Run: headless pygame with SDL's dummy video driver; simulated clock (each Clock.tick advances the game by its frame time, no real sleeping); random seed 0; keys injected as events and as key.get_pressed() state; no mouse input.
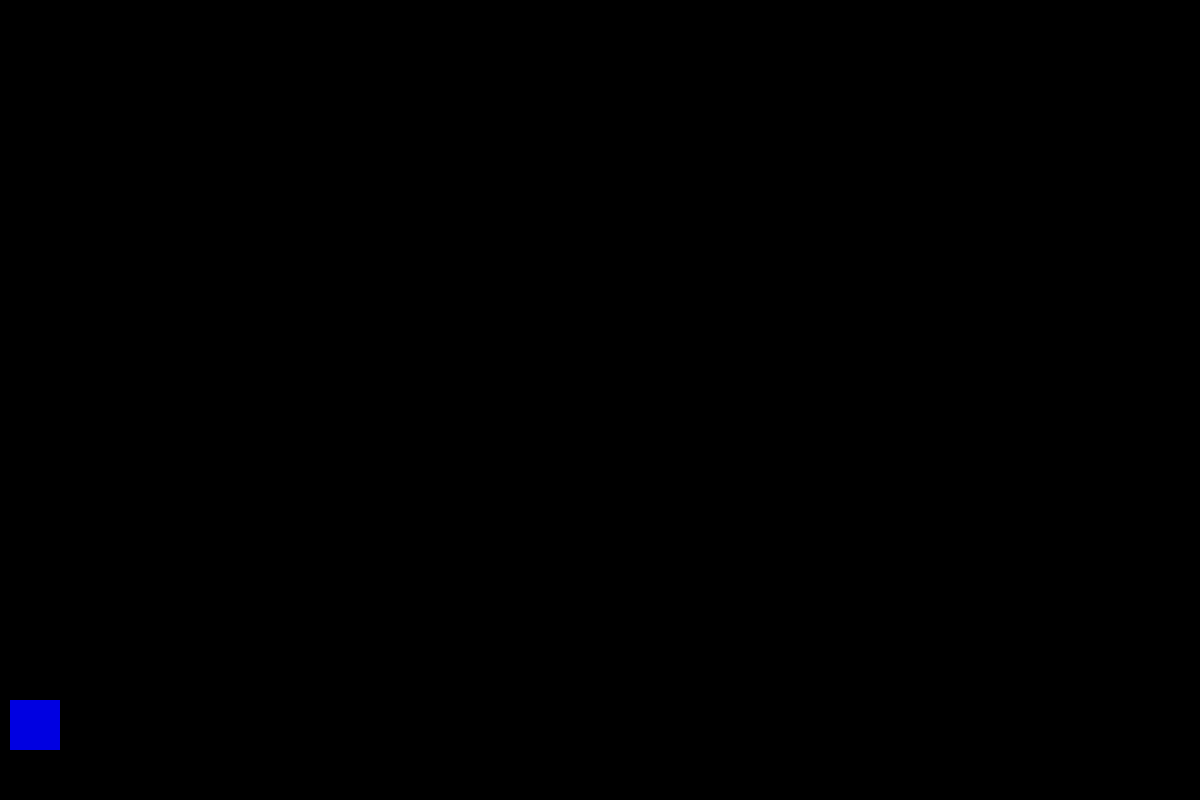
Frame 1 of 4 · flips 1–60 · no input
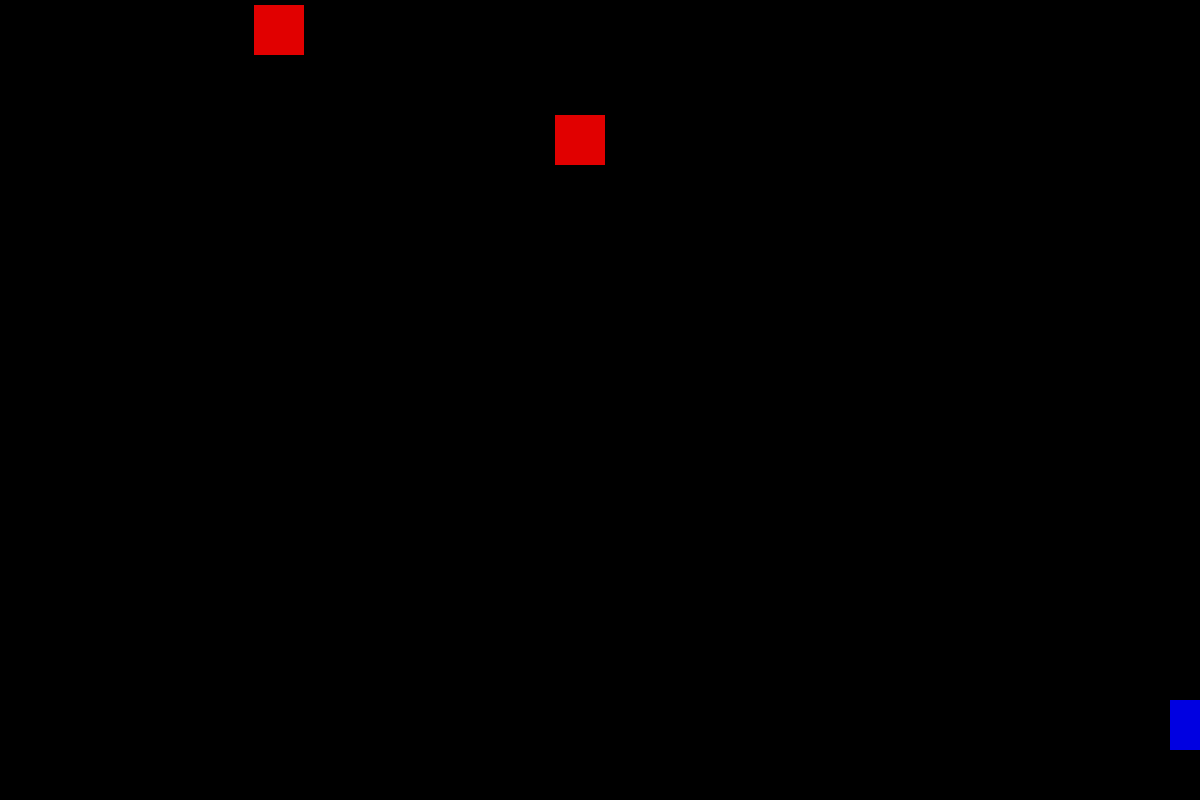
Frame 2 of 4 · flips 61–180 · tapped SPACE, RETURN · held RIGHT (→), D
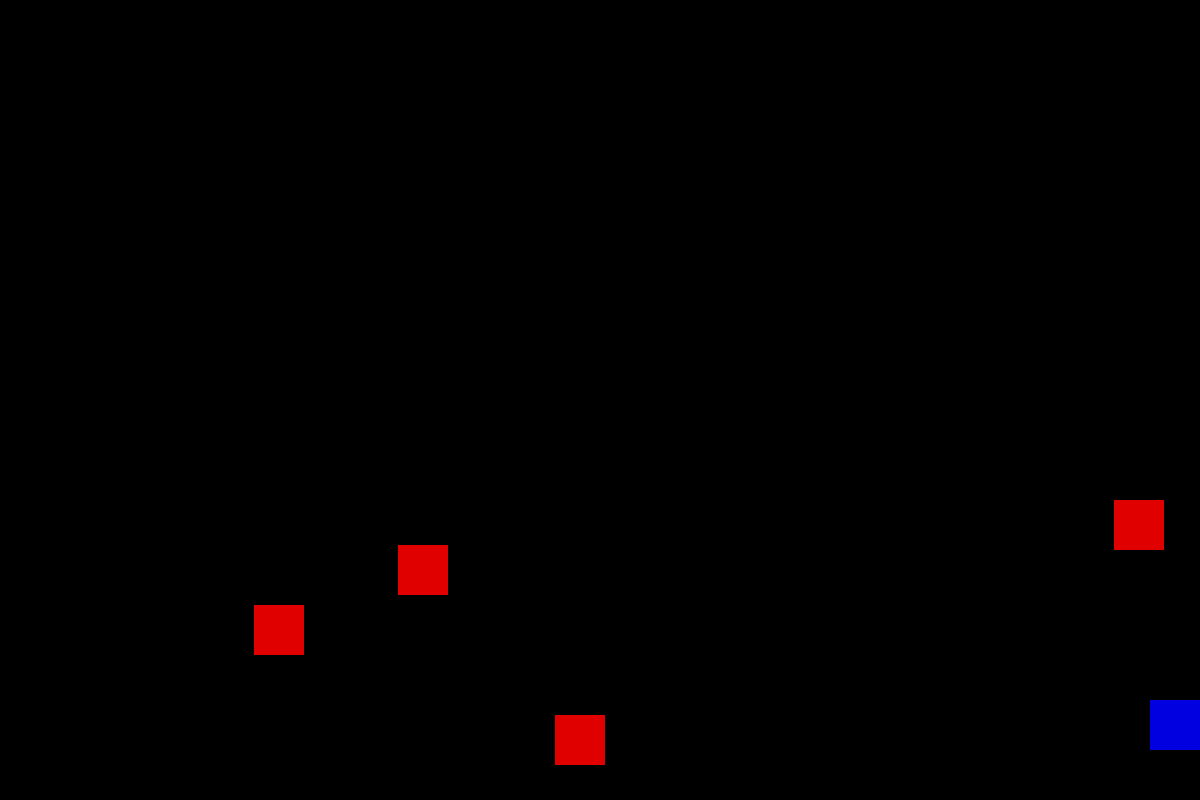
Frame 3 of 4 · flips 181–300 · held DOWN (↓), S
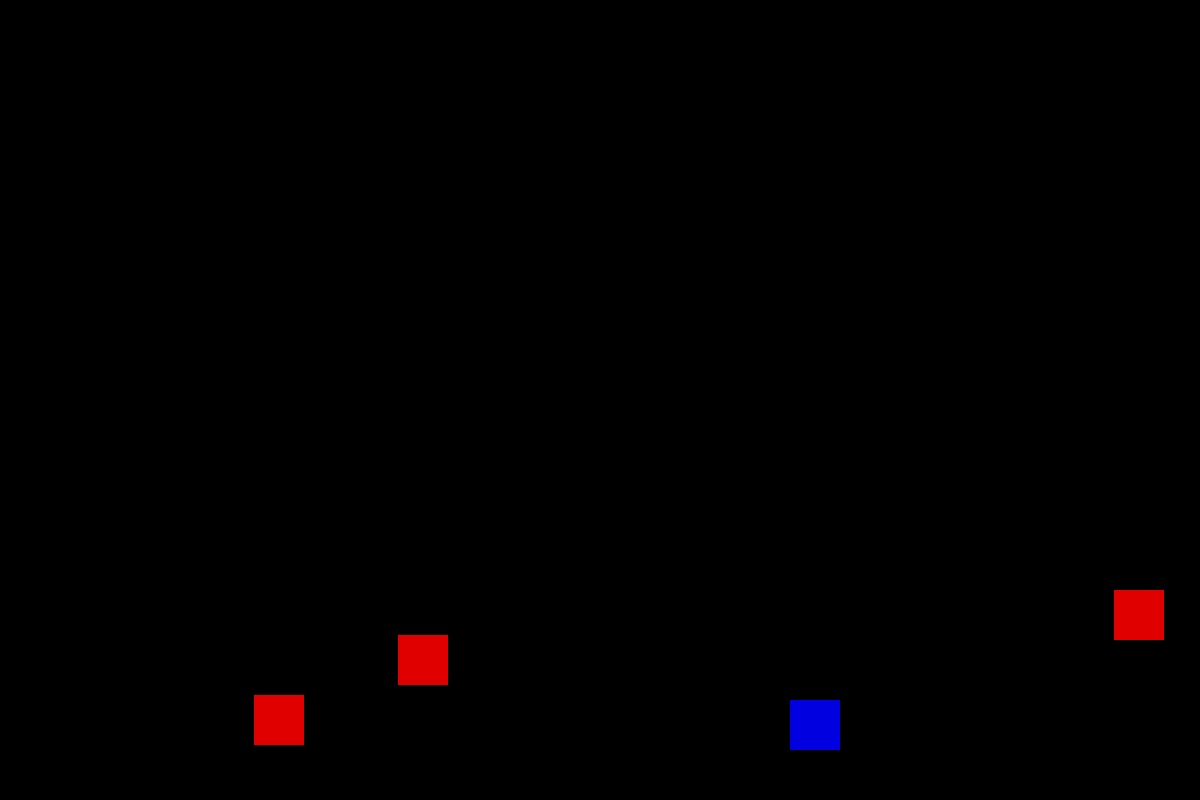
Frame 4 of 4 · flips 301–420 · held LEFT (←), A, UP (↑), W

The pygame program that drew these frames:

import pygame
import random
class Alieninvasion():
    def __init__(self):
        pygame.init()
        self.screen=pygame.display.set_mode((1200,800))
        pygame.display.set_caption("Alien Invasion")
        self.bullets=[]
        self.player=pygame.Rect(10,700,50,50)
        self.enemies=[]
        self.game_over=False
        self.deployed=0
        self.totalspawn=0
        #self.enemy_alive=True 
    def run(self):
        running = True
        
            
        while running:
            for event in pygame.event.get():
                if event.type==pygame.QUIT:
                    running=False
            if self.player.x<0:
                self.player.x=0
            if self.player.x>1150:
                self.player.x=1150
            self.key=pygame.key.get_pressed()
            if self.key[pygame.K_LEFT]:
                self.player.x-=20   
            if self.key[pygame.K_RIGHT]:
                self.player.x+=20
            if self.key[pygame.K_SPACE]:
                bullet=pygame.Rect(0,0,5,5)
                bullet.centerx=self.player.centerx
                bullet.bottom=self.player.top
                self.bullets.append(bullet)
                #self.enemy=pygame.Rect(100,0,100,100)
            if random.randint(0,50)==1:
                enemy=pygame.Rect(random.randint(0,1150),-50,50,50)
                self.enemies.append(enemy)
                self.totalspawn+=1
                    
            
            self.screen.fill((0,0,0))
            #move enemies
            for enemy in self.enemies:
                enemy.y+=5
                pygame.draw.rect(self.screen,(225,0,0),(enemy.x,enemy.y,enemy.height,enemy.width))
                if enemy.y>850:
                    self.enemies.remove(enemy)
                
            for bullet in self.bullets:
                bullet.y-=10
                pygame.draw.rect(self.screen,(225,0,225),(bullet.x,bullet.y,bullet.height, bullet.width,))
                for enemy in self.enemies:

                    if bullet.colliderect(enemy):
                        #self.enemy_alive=False
                        enemy.x=random.randint(0,1100)
                        enemy.y=0
                        self.enemies.remove(enemy)#jab bullet hit toh vo enemy ko list se hi hata degi so enemy will disappear
                        self.deployed+=1
                        self.bullets.remove(bullet)
                        break
                        #self.enemy_alive=True
               # if self.enemy_alive:
            for enemy in self.enemies:   
                if self.player.colliderect(enemy):
                    self.game_over=True
                    break
                if self.game_over:  
                    running=False
                if enemy.y>800:
                    running=False
            clock=pygame.time.Clock()
            clock.tick(120)
                    
                                                
            
            pygame.draw.rect(self.screen,(0,0,225),(self.player.x,self.player.y,self.player.height,self.player.width))
            pygame.display.flip()

        pygame.quit()
        print("Game Over")
        print("your score:-",self.deployed)
        print("total spawned enemies",self.totalspawn)
if __name__=="__main__": #this is used so that a user can run this in this file only but lets say if user imports this file in another file then on import only this file may have got run if this might not be present thats why to avoid unnecessary running we use it 
    
    ai=Alieninvasion()  
    ai.run()
